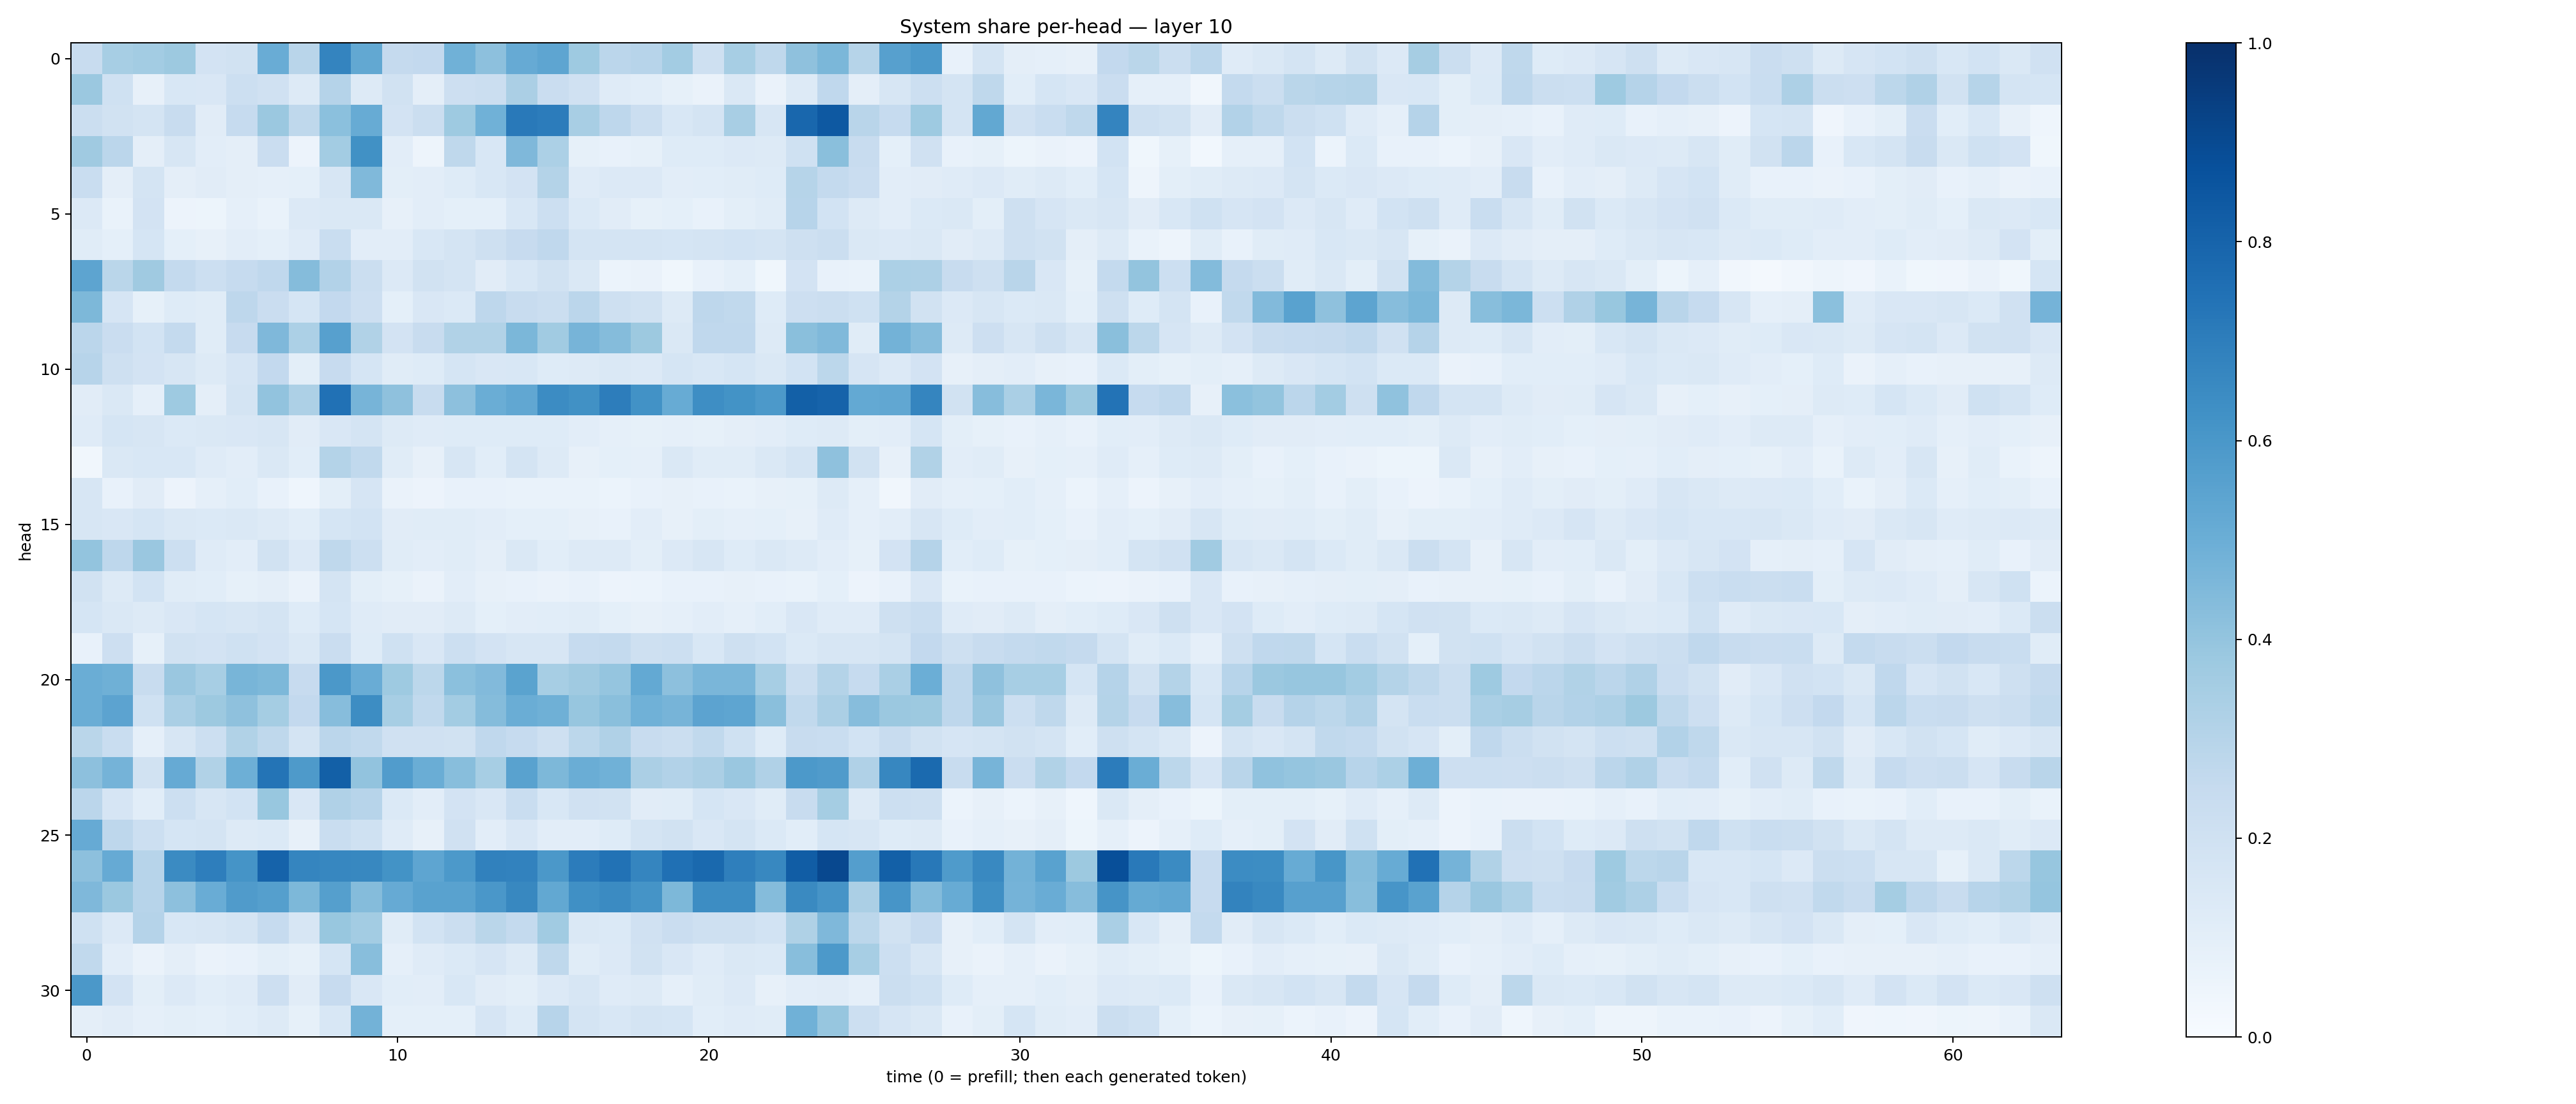

The table this chart was drawn from, first rows:
0.24017939, 0.34425935, 0.35885647, 0.37797332, 0.18201204, 0.19261499, 0.5040748, 0.29287785, 0.67370033, 0.52558285, 0.25271848, 0.2583639, 0.48820254, 0.41625485, 0.5145829, 0.5357123, 0.37145445, 0.283326, 0.29333985, 0.35645708, 0.20858757, 0.34673247, 0.27286947, 0.4121313
0.3805, 0.2022, 0.08077, 0.1534, 0.1496, 0.2151, 0.1971, 0.1301, 0.3008, 0.1253, 0.1912, 0.09436, 0.2111, 0.2218, 0.3339, 0.2299, 0.1975, 0.1192, 0.1061, 0.08465, 0.06306, 0.1438, 0.06352, 0.1319
0.2226, 0.1918, 0.1753, 0.2364, 0.1133, 0.2472, 0.38, 0.2703, 0.4198, 0.5079, 0.1826, 0.2239, 0.3747, 0.4873, 0.7162, 0.7037, 0.3415, 0.2751, 0.2223, 0.1548, 0.1765, 0.3402, 0.1638, 0.7862
0.3686, 0.282, 0.09748, 0.1636, 0.1043, 0.09473, 0.2275, 0.05741, 0.3589, 0.6265, 0.1025, 0.04929, 0.27, 0.1551, 0.4503, 0.33, 0.08284, 0.07721, 0.08446, 0.1242, 0.1223, 0.1341, 0.1313, 0.2015
0.2329, 0.09651, 0.1745, 0.09432, 0.1108, 0.09599, 0.0872, 0.09213, 0.1575, 0.4479, 0.1014, 0.1021, 0.1234, 0.1524, 0.1807, 0.3061, 0.1174, 0.1335, 0.133, 0.1027, 0.1069, 0.1165, 0.1213, 0.2992
0.1342, 0.06936, 0.1808, 0.05719, 0.05154, 0.08828, 0.06706, 0.1333, 0.1406, 0.1425, 0.08138, 0.1017, 0.09014, 0.09373, 0.1544, 0.215, 0.1379, 0.1122, 0.08447, 0.09031, 0.07673, 0.1013, 0.1149, 0.2962
0.117, 0.09282, 0.1712, 0.09201, 0.07847, 0.1043, 0.09064, 0.1177, 0.2329, 0.1038, 0.1023, 0.1531, 0.1763, 0.2042, 0.2446, 0.2677, 0.1731, 0.1782, 0.1759, 0.169, 0.1744, 0.1847, 0.1779, 0.2088
0.5405, 0.2868, 0.3678, 0.2557, 0.2174, 0.2468, 0.2676, 0.4342, 0.3117, 0.2265, 0.1347, 0.1947, 0.1782, 0.1125, 0.1562, 0.1951, 0.1428, 0.06056, 0.06352, 0.03797, 0.07734, 0.09343, 0.03746, 0.1821
0.4534, 0.1668, 0.0855, 0.124, 0.1155, 0.2754, 0.229, 0.1682, 0.259, 0.211, 0.09355, 0.1517, 0.1404, 0.2762, 0.2403, 0.2247, 0.2846, 0.2089, 0.189, 0.1273, 0.2745, 0.2642, 0.1231, 0.2134
0.2839, 0.2302, 0.1852, 0.2576, 0.1146, 0.2425, 0.4517, 0.329, 0.5601, 0.3155, 0.1835, 0.2356, 0.3151, 0.3144, 0.4598, 0.3672, 0.4719, 0.4362, 0.3755, 0.1431, 0.2664, 0.2695, 0.1294, 0.4221
0.2952, 0.2067, 0.1804, 0.1578, 0.1311, 0.1647, 0.2598, 0.09962, 0.2453, 0.1684, 0.1162, 0.1218, 0.1687, 0.1488, 0.1554, 0.1216, 0.1291, 0.1416, 0.1356, 0.1705, 0.154, 0.1689, 0.1425, 0.1844
0.1107, 0.1479, 0.08933, 0.3742, 0.09755, 0.1756, 0.4037, 0.3251, 0.7465, 0.4726, 0.4122, 0.2383, 0.4173, 0.5021, 0.5284, 0.6469, 0.6263, 0.7, 0.6236, 0.5093, 0.6406, 0.6209, 0.5902, 0.8158
0.1188, 0.1688, 0.158, 0.1389, 0.1474, 0.1512, 0.1583, 0.1125, 0.1504, 0.1764, 0.1315, 0.1209, 0.1215, 0.1248, 0.1228, 0.1248, 0.1018, 0.08693, 0.08373, 0.08803, 0.08385, 0.09671, 0.1019, 0.1227
0.03507, 0.1472, 0.153, 0.1528, 0.1196, 0.1024, 0.1467, 0.1065, 0.3051, 0.2637, 0.1166, 0.08088, 0.1568, 0.1078, 0.1735, 0.1318, 0.08088, 0.09177, 0.08846, 0.1463, 0.1138, 0.1165, 0.1453, 0.1763
0.1609, 0.07725, 0.1122, 0.05543, 0.08974, 0.1079, 0.07185, 0.04362, 0.1005, 0.1651, 0.06267, 0.05474, 0.072, 0.07368, 0.07017, 0.06773, 0.06814, 0.05932, 0.07058, 0.07878, 0.07472, 0.0701, 0.08133, 0.08282
0.1604, 0.1492, 0.1681, 0.1474, 0.1384, 0.1409, 0.1254, 0.1066, 0.1687, 0.1867, 0.1117, 0.116, 0.117, 0.1022, 0.09044, 0.09148, 0.08139, 0.07805, 0.1035, 0.07854, 0.1005, 0.08921, 0.09025, 0.07849
0.3992, 0.277, 0.3835, 0.2152, 0.1208, 0.104, 0.1915, 0.1351, 0.2711, 0.2172, 0.1147, 0.1039, 0.1153, 0.0963, 0.1444, 0.1063, 0.1323, 0.1259, 0.1005, 0.1348, 0.1581, 0.1228, 0.1445, 0.1263
0.1909, 0.1319, 0.1871, 0.1169, 0.1081, 0.08336, 0.09628, 0.06491, 0.1756, 0.1, 0.08509, 0.0634, 0.1018, 0.07946, 0.07697, 0.06424, 0.07307, 0.0565, 0.06018, 0.07337, 0.07255, 0.07819, 0.07801, 0.06925
0.1706, 0.145, 0.1315, 0.149, 0.1683, 0.1638, 0.1741, 0.1245, 0.1696, 0.1176, 0.1113, 0.1113, 0.1262, 0.09178, 0.1037, 0.1088, 0.1156, 0.09361, 0.08017, 0.08846, 0.1032, 0.08924, 0.1062, 0.15
0.0748, 0.214, 0.08329, 0.1894, 0.1808, 0.2018, 0.1824, 0.1444, 0.2291, 0.1241, 0.202, 0.1497, 0.2158, 0.181, 0.1572, 0.1579, 0.2498, 0.2555, 0.2065, 0.218, 0.1539, 0.2035, 0.1865, 0.1394
0.5015, 0.4888, 0.2415, 0.3847, 0.3471, 0.4662, 0.4546, 0.2454, 0.5948, 0.5052, 0.3735, 0.2809, 0.4206, 0.4447, 0.5473, 0.3457, 0.3686, 0.396, 0.5197, 0.4169, 0.4618, 0.4635, 0.3464, 0.2225
0.5013, 0.545, 0.202, 0.3375, 0.3768, 0.4107, 0.3522, 0.2582, 0.4313, 0.6424, 0.3452, 0.2626, 0.3578, 0.4356, 0.5009, 0.4897, 0.392, 0.4233, 0.4855, 0.4689, 0.5455, 0.5389, 0.4243, 0.2645
0.2852, 0.2341, 0.08594, 0.1604, 0.2164, 0.3164, 0.2719, 0.1792, 0.2831, 0.2652, 0.1989, 0.1965, 0.1924, 0.2665, 0.2483, 0.2088, 0.2786, 0.3183, 0.2408, 0.2236, 0.2651, 0.1997, 0.1234, 0.2355
0.4173, 0.4733, 0.1881, 0.512, 0.3161, 0.4935, 0.7351, 0.5865, 0.8163, 0.4047, 0.5757, 0.5016, 0.429, 0.3448, 0.552, 0.4535, 0.5035, 0.4853, 0.3342, 0.3111, 0.3331, 0.3847, 0.3185, 0.5932
0.2828, 0.1656, 0.1064, 0.2175, 0.1628, 0.1849, 0.387, 0.1491, 0.3182, 0.2936, 0.1381, 0.104, 0.1828, 0.1496, 0.2335, 0.1529, 0.1953, 0.1937, 0.113, 0.1153, 0.1691, 0.1491, 0.1167, 0.2407
0.512, 0.2747, 0.2158, 0.1703, 0.1748, 0.1292, 0.1382, 0.08198, 0.2307, 0.2008, 0.121, 0.07939, 0.1977, 0.1049, 0.1506, 0.1049, 0.1046, 0.1236, 0.1782, 0.194, 0.1509, 0.1735, 0.1399, 0.1085
0.4147, 0.5141, 0.2931, 0.6496, 0.696, 0.6162, 0.8014, 0.6716, 0.6676, 0.6612, 0.618, 0.5365, 0.5933, 0.6844, 0.6808, 0.5974, 0.7064, 0.7451, 0.6697, 0.7518, 0.778, 0.6936, 0.6637, 0.8262
0.452, 0.3808, 0.2953, 0.4146, 0.5051, 0.5794, 0.563, 0.4557, 0.5652, 0.4374, 0.5129, 0.5532, 0.5523, 0.6001, 0.6634, 0.5242, 0.6303, 0.6518, 0.6156, 0.456, 0.6438, 0.644, 0.4367, 0.6532
0.1996, 0.1355, 0.3023, 0.1532, 0.1602, 0.1754, 0.2469, 0.1565, 0.3876, 0.3574, 0.117, 0.1851, 0.2263, 0.288, 0.2558, 0.3661, 0.1417, 0.1372, 0.1979, 0.2266, 0.2069, 0.2087, 0.1841, 0.3238
0.2651, 0.1052, 0.06579, 0.09479, 0.06425, 0.07721, 0.1008, 0.08591, 0.1682, 0.4278, 0.08975, 0.1202, 0.1372, 0.165, 0.1315, 0.2724, 0.1146, 0.1335, 0.1912, 0.1523, 0.1182, 0.1469, 0.1387, 0.4261
0.5962, 0.1807, 0.09988, 0.1329, 0.1082, 0.1188, 0.2118, 0.1122, 0.2456, 0.1492, 0.1079, 0.1029, 0.1555, 0.1128, 0.09874, 0.1349, 0.1609, 0.1205, 0.1275, 0.08972, 0.1149, 0.1345, 0.0808, 0.1045
0.09459, 0.1117, 0.08944, 0.1004, 0.08987, 0.108, 0.1317, 0.0827, 0.155, 0.4767, 0.09109, 0.09181, 0.09374, 0.1649, 0.1234, 0.295, 0.1765, 0.1541, 0.1786, 0.1704, 0.1074, 0.1174, 0.1156, 0.4859
